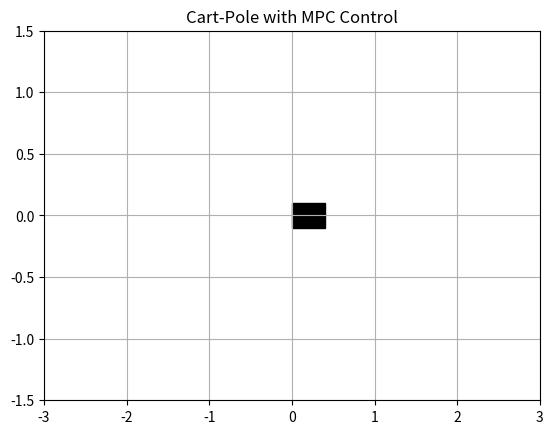

The script that saved this image:
import numpy as np
import matplotlib.pyplot as plt
from matplotlib.animation import FuncAnimation

# -------------------------------
# Parameters
# -------------------------------
dt = 0.01
g = 9.81
l = 1.0
m_c = 1.0
m_p = 0.1

# MPC settings
horizon = 8
force_candidates = np.linspace(-20, 20, 15)

# State
x, x_dot = 0.0, 0.0
theta, theta_dot = 0.2, 0.0

# -------------------------------
# Simulation step (REAL physics)
# -------------------------------
def simulate_step(x, x_dot, theta, theta_dot, force):
    sin_t = np.sin(theta)
    cos_t = np.cos(theta)

    temp = (force + m_p * l * theta_dot**2 * sin_t) / (m_c + m_p)

    theta_ddot = (g * sin_t - cos_t * temp) / (
        l * (4/3 - (m_p * cos_t**2) / (m_c + m_p))
    )

    x_ddot = temp - (m_p * l * theta_ddot * cos_t) / (m_c + m_p)

    # Integrate
    x_dot += x_ddot * dt
    x += x_dot * dt

    theta_dot += theta_ddot * dt
    theta += theta_dot * dt

    return x, x_dot, theta, theta_dot


# -------------------------------
# Plot setup
# -------------------------------
fig, ax = plt.subplots()
ax.set_xlim(-3, 3)
ax.set_ylim(-1.5, 1.5)

cart_w, cart_h = 0.4, 0.2
cart = plt.Rectangle((0, -0.1), cart_w, cart_h, color='black')
ax.add_patch(cart)

pole, = ax.plot([], [], lw=3)
text = ax.text(0.02, 0.95, '', transform=ax.transAxes)


# -------------------------------
# MPC Controller + Update
# -------------------------------
def update(frame):
    global x, x_dot, theta, theta_dot

    best_force = 0
    best_cost = float("inf")

    for force in force_candidates:

        temp_x, temp_x_dot = x, x_dot
        temp_theta, temp_theta_dot = theta, theta_dot

        cost = 0

        for t in range(horizon):

            temp_x, temp_x_dot, temp_theta, temp_theta_dot = simulate_step(
                temp_x, temp_x_dot, temp_theta, temp_theta_dot, force
            )

            # COST FUNCTION
            cost += (
                100 * temp_theta**2        # keep pole upright
                + 1 * temp_theta_dot**2
                + 0.1 * temp_x**2         # reduce drift
            )

        if cost < best_cost:
            best_cost = cost
            best_force = force

    # Apply best force
    x, x_dot, theta, theta_dot = simulate_step(
        x, x_dot, theta, theta_dot, best_force
    )

    # small damping
    x_dot *= 0.999
    theta_dot *= 0.999

    # Draw cart
    cart.set_xy((x - cart_w/2, -0.1))

    # Draw pole
    px = x + l * np.sin(theta)
    py = l * np.cos(theta)
    pole.set_data([x, px], [0, py])

    text.set_text(f"x={x:.2f}, theta={theta:.2f}")

    return pole, cart, text


# -------------------------------
# Run animation
# -------------------------------
ani = FuncAnimation(fig, update, frames=1000, interval=10)

plt.title("Cart-Pole with MPC Control")
plt.grid()
plt.show()
